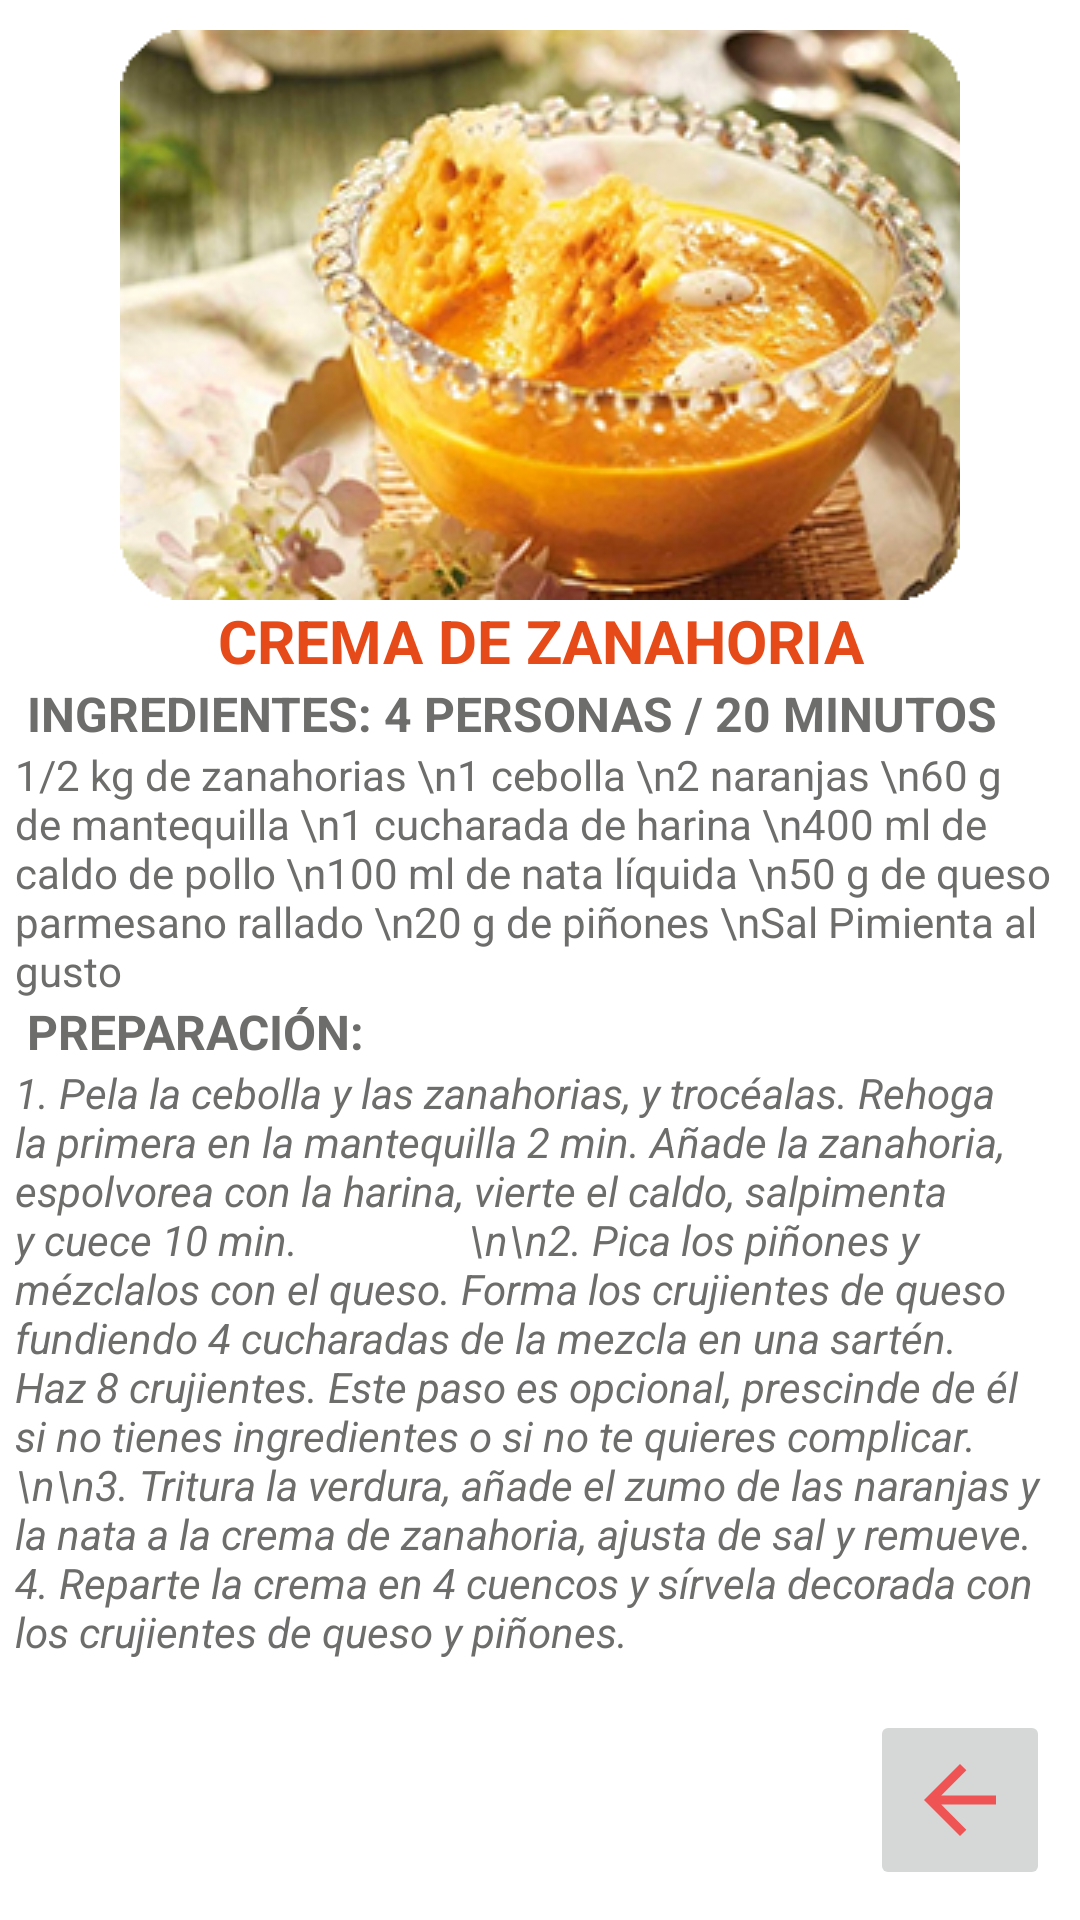

The Android layout XML behind this screen, and the referenced resources:
<!-- AndroidManifest.xml: application theme Theme.MyApp01 -->
<!-- res/layout/xcomida_3.xml -->
<?xml version="1.0" encoding="utf-8"?>
<androidx.constraintlayout.widget.ConstraintLayout xmlns:android="http://schemas.android.com/apk/res/android"
    xmlns:app="http://schemas.android.com/apk/res-auto"
    xmlns:tools="http://schemas.android.com/tools"
    android:layout_width="match_parent"
    android:layout_height="match_parent"
    android:background="#ffffff">

    <ScrollView
        android:id="@+id/scrollView2"
        android:layout_width="350dp"
        android:layout_height="651dp"
        android:layout_marginStart="5dp"
        android:layout_marginTop="10dp"
        android:layout_marginEnd="5dp"
        android:layout_marginBottom="35dp"
        app:layout_constraintBottom_toTopOf="@+id/imageButton"
        app:layout_constraintEnd_toEndOf="parent"
        app:layout_constraintHorizontal_bias="0.49"
        app:layout_constraintStart_toStartOf="parent"
        app:layout_constraintTop_toTopOf="parent"
        app:layout_constraintVertical_bias="0.0">

        <LinearLayout
            android:layout_width="match_parent"
            android:layout_height="wrap_content"
            android:orientation="vertical">

            <ImageButton
                android:id="@+id/ibtn"
                android:layout_width="280dp"
                android:layout_height="190dp"
                android:layout_gravity="center"
                android:background="#FFFFFF"
                android:foregroundGravity="center"
                android:scaleType="center"
                app:srcCompat="@drawable/desayuno_01" />

            <TextView
                android:id="@+id/textView3"
                android:layout_width="match_parent"
                android:layout_height="wrap_content"
                android:gravity="center"
                android:text="CREMA DE ZANAHORIA"
                android:textColor="#E64A19"
                android:textSize="20sp"
                android:textStyle="bold" />

            <TextView
                android:id="@+id/textView16"
                android:layout_width="match_parent"
                android:layout_height="wrap_content"
                android:text=" INGREDIENTES: 4 PERSONAS / 20 MINUTOS"
                android:textColor="#6D6E6C"
                android:textSize="16sp"
                android:textStyle="normal|bold" />

            <TextView
                android:id="@+id/editTextTextMultiLine"
                android:layout_width="match_parent"
                android:layout_height="wrap_content"
                android:ems="10"
                android:gravity="start|top"
                android:inputType="textMultiLine"
                android:text="1/2 kg de zanahorias \n1 cebolla \n2 naranjas \n60 g de mantequilla \n1 cucharada de harina \n400 ml de caldo de pollo \n100 ml de nata líquida \n50 g de queso parmesano rallado \n20 g de piñones \nSal Pimienta al gusto"
                android:textColor="#6D6E6C"
                android:textSize="14sp" />

            <TextView
                android:id="@+id/textView17"
                android:layout_width="match_parent"
                android:layout_height="wrap_content"
                android:text=" PREPARACIÓN:"
                android:textColor="#6D6E6C"
                android:textSize="16sp"
                android:textStyle="bold" />

            <TextView
                android:id="@+id/editTextTextMultiLine2"
                android:layout_width="match_parent"
                android:layout_height="wrap_content"
                android:background="#0FFFFFFF"
                android:ems="10"
                android:gravity="start|top"
                android:inputType="textMultiLine"
                android:text="1. Pela la cebolla y las zanahorias, y trocéalas. Rehoga la primera en la mantequilla 2 min. Añade la zanahoria, espolvorea con la harina, vierte el caldo, salpimenta y cuece 10 min.
                \n\n2. Pica los piñones y mézclalos con el queso. Forma los crujientes de queso fundiendo 4 cucharadas de la mezcla en una sartén. Haz 8 crujientes. Este paso es opcional, prescinde de él si no tienes ingredientes o si no te quieres complicar.
                \n\n3. Tritura la verdura, añade el zumo de las naranjas y la nata a la crema de zanahoria, ajusta de sal y remueve. 4. Reparte la crema en 4 cuencos y sírvela decorada con los crujientes de queso y piñones."
                android:textColor="#6D6E6C"
                android:textSize="14sp"
                android:textStyle="italic" />

        </LinearLayout>
    </ScrollView>

    <ImageButton
        android:id="@+id/imageButton"
        android:layout_width="60dp"
        android:layout_height="60dp"
        android:layout_marginEnd="10dp"
        android:layout_marginBottom="10dp"
        android:scaleType="fitCenter"
        app:layout_constraintBottom_toBottomOf="parent"
        app:layout_constraintEnd_toEndOf="parent"
        app:srcCompat="@drawable/ic_baseline_arrow_back" />

</androidx.constraintlayout.widget.ConstraintLayout>
<!-- resources referenced by this layout -->
<resources>
  <!-- drawable desayuno_01: png bitmap (drawable, 122273 bytes) -->
  <!-- drawable ic_baseline_arrow_back (drawable) -->
  <vector android:autoMirrored="true" android:height="24dp"
      android:tint="#EF5353" android:viewportHeight="24"
      android:viewportWidth="24" android:width="24dp" xmlns:android="http://schemas.android.com/apk/res/android">
      <path android:fillColor="@android:color/white" android:pathData="M20,11H7.83l5.59,-5.59L12,4l-8,8 8,8 1.41,-1.41L7.83,13H20v-2z"/>
  </vector>
  <style name="Theme.MyApp01" parent="Theme.MaterialComponents.DayNight.NoActionBar">
          
          <item name="colorPrimary">@color/teal_700</item>
          <item name="colorPrimaryVariant">@color/purple_700</item>
          <item name="colorOnPrimary">@color/white</item>
          
          <item name="colorSecondary">@color/teal_200</item>
          <item name="colorSecondaryVariant">@color/teal_700</item>
          <item name="colorOnSecondary">@color/black</item>
          
          <item name="android:statusBarColor" tools:targetApi="l">?attr/colorPrimaryVariant</item>
          
      </style>
  <color name="teal_700">#FF018786</color>
  <color name="purple_700">#3F51B5</color>
  <color name="white">#FFFEFE</color>
  <color name="teal_200">#FF03DAC5</color>
  <color name="black">#FF000000</color>
</resources>
